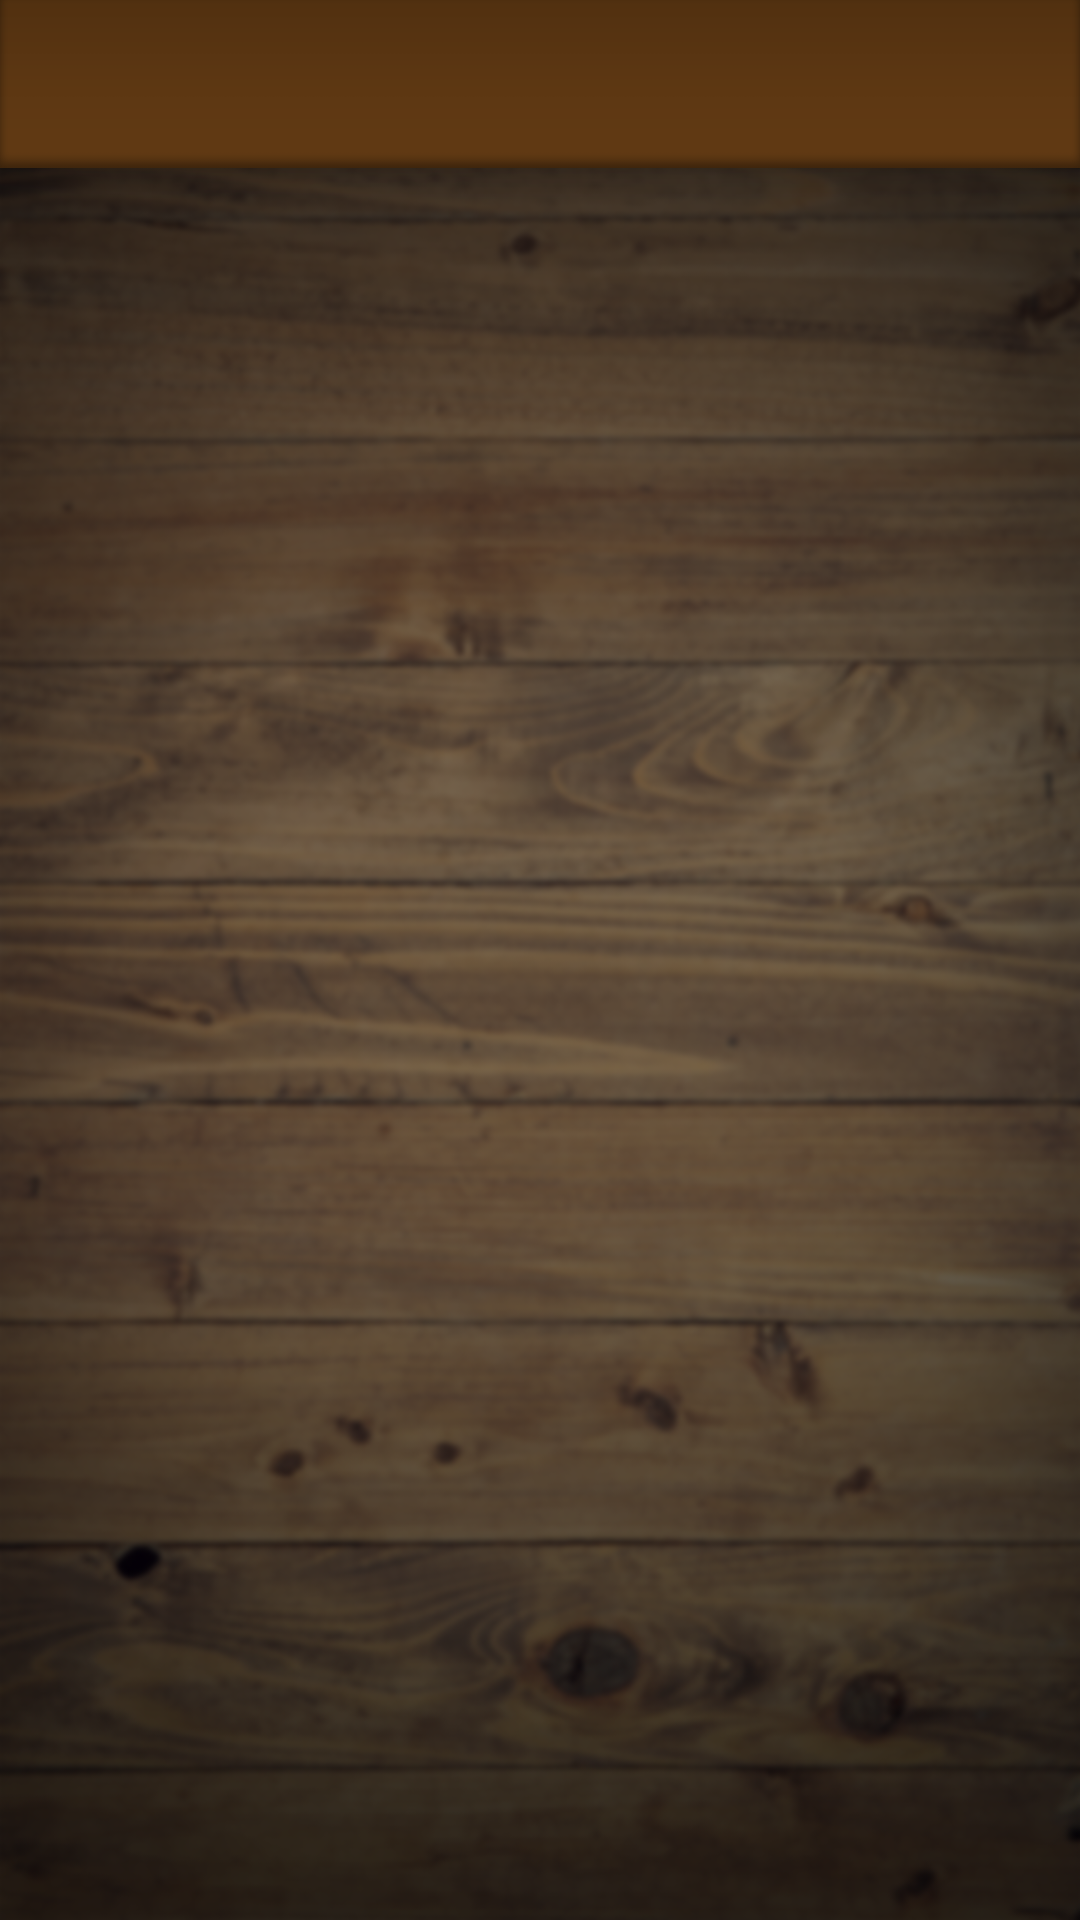

Produce the Android XML layout that renders to this screen, including the resource entries it uses.
<!-- AndroidManifest.xml: application theme AppTheme -->
<!-- res/layout/activity_main.xml -->
<?xml version="1.0" encoding="utf-8"?>
<android.support.constraint.ConstraintLayout
    xmlns:android="http://schemas.android.com/apk/res/android"
    xmlns:app="http://schemas.android.com/apk/res-auto"
    android:layout_width="match_parent"
    android:layout_height="match_parent"
    >

    <android.support.v7.widget.Toolbar
        android:id="@+id/main_toolbar"
        android:layout_width="match_parent"
        android:layout_height="?attr/actionBarSize"
        style="@style/Actionbar"
        app:titleTextAppearance="@style/ActionBarTitle"
        android:elevation="@dimen/toolbar_header_elevation">
    </android.support.v7.widget.Toolbar>

    <LinearLayout
        android:orientation="vertical"
        android:id="@+id/fragment_container"
        android:layout_width="0dp"
        android:layout_height="0dp"
        app:layout_constraintBottom_toBottomOf="parent"
        app:layout_constraintLeft_toLeftOf="parent"
        app:layout_constraintRight_toRightOf="parent"
        app:layout_constraintTop_toBottomOf="@+id/main_toolbar">

    </LinearLayout>

</android.support.constraint.ConstraintLayout>
<!-- resources referenced by this layout -->
<resources>
  <dimen name="toolbar_header_elevation">8dp</dimen>
  <style name="ActionBarTitle">
          <item name="android:textSize">32sp</item>
          <item name="android:textColor">@color/action_bar_title</item>
          <item name="android:fontFamily">@font/meriendaone_regular</item>
      </style>
  <style name="Actionbar">
          <item name="android:background">@drawable/background_actionbar</item>
      </style>
  <style name="AppTheme" parent="Theme.AppCompat.NoActionBar">
          <item name="colorPrimary">@color/primary</item>
          <item name="colorPrimaryDark">@color/primary_dark</item>
          <item name="colorAccent">@color/accent</item>
          <item name="android:windowBackground">@drawable/background</item>
          <item name="android:statusBarColor">@android:color/black</item>
      </style>
  <color name="action_bar_title">#ece7e3</color>
  <!-- drawable background_actionbar: png bitmap (drawable-hdpi, 1040 bytes) -->
  <color name="primary">#795548</color>
  <color name="primary_dark">#5D4037</color>
  <color name="accent">#FFEB3B</color>
  <!-- drawable background: png bitmap (drawable-hdpi, 458586 bytes) -->
</resources>
